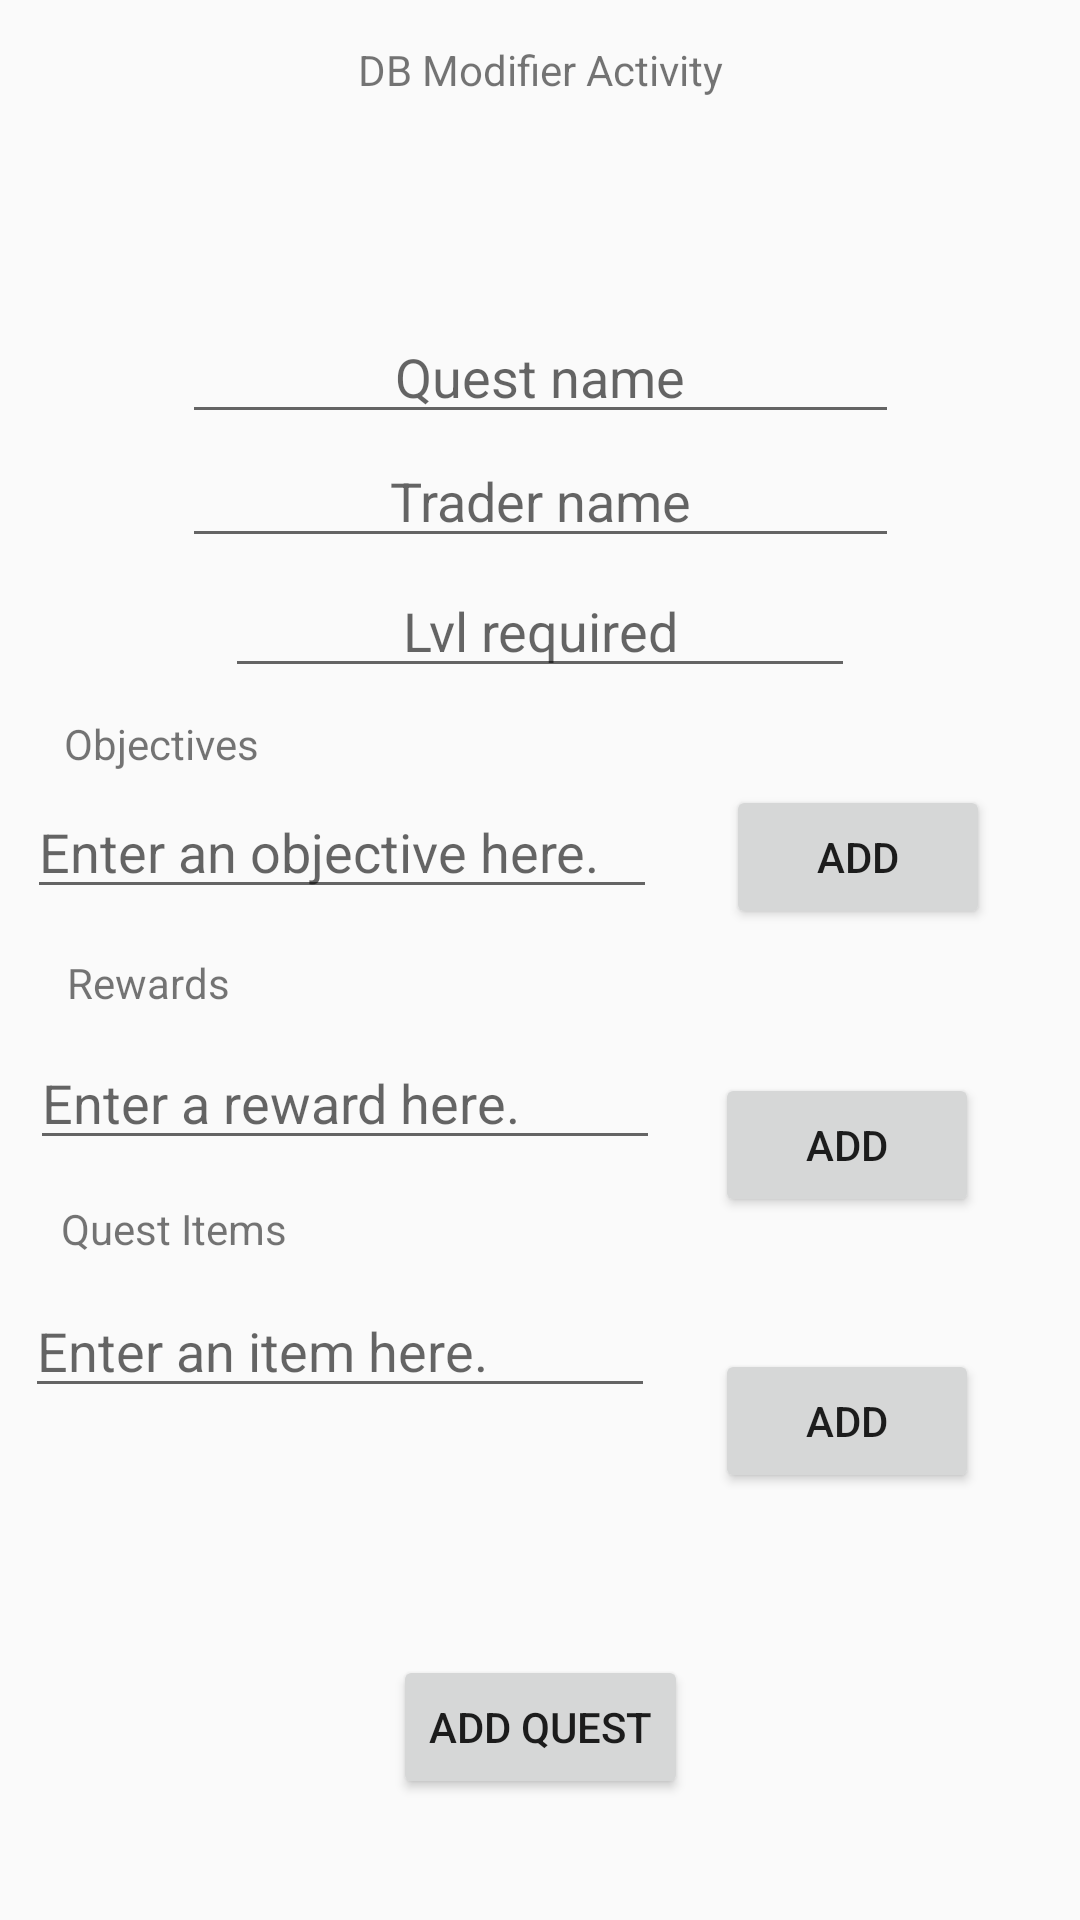

Write the Android layout XML for this screen, with the resource values it uses.
<!-- AndroidManifest.xml: application theme AppTheme -->
<!-- res/layout/activity_modifydb.xml -->
<?xml version="1.0" encoding="utf-8"?>
<androidx.constraintlayout.widget.ConstraintLayout xmlns:android="http://schemas.android.com/apk/res/android"
    xmlns:app="http://schemas.android.com/apk/res-auto"
    xmlns:tools="http://schemas.android.com/tools"
    android:layout_width="match_parent"
    android:layout_height="match_parent">

    <TextView
        android:id="@+id/TitleText"
        android:layout_width="wrap_content"
        android:layout_height="wrap_content"
        android:text="@string/db_modifier_activity"
        app:layout_constraintBottom_toBottomOf="parent"
        app:layout_constraintEnd_toEndOf="parent"
        app:layout_constraintStart_toStartOf="parent"
        app:layout_constraintTop_toTopOf="parent"
        app:layout_constraintVertical_bias="0.022" />

    <Button
        android:id="@+id/button"
        android:layout_width="wrap_content"
        android:layout_height="wrap_content"
        android:text="@string/add_quest"
        app:layout_constraintBottom_toBottomOf="parent"
        app:layout_constraintEnd_toEndOf="parent"
        app:layout_constraintStart_toStartOf="parent"
        app:layout_constraintTop_toTopOf="parent"
        app:layout_constraintVertical_bias="0.932" />

    <EditText
        android:id="@+id/questName"
        android:layout_width="239dp"
        android:layout_height="38dp"
        android:ems="10"
        android:gravity="center"
        android:hint="@string/quest_name"
        android:inputType="textPersonName"
        app:layout_constraintBottom_toBottomOf="parent"
        app:layout_constraintEnd_toEndOf="parent"
        app:layout_constraintStart_toStartOf="parent"
        app:layout_constraintTop_toTopOf="parent"
        app:layout_constraintVertical_bias="0.177"
        android:autofillHints="" />

    <Button
        android:id="@+id/addRew"
        android:layout_width="wrap_content"
        android:layout_height="wrap_content"
        android:layout_marginTop="96dp"
        android:layout_marginEnd="21dp"
        android:layout_marginRight="21dp"
        android:text="@string/add"
        app:layout_constraintEnd_toEndOf="parent"
        app:layout_constraintHorizontal_bias="0.609"
        app:layout_constraintStart_toEndOf="@+id/objectivesText"
        app:layout_constraintTop_toTopOf="@+id/objectivesText" />

    <EditText
        android:id="@+id/objectivesText"
        android:layout_width="wrap_content"
        android:layout_height="wrap_content"
        android:layout_marginEnd="14dp"
        android:layout_marginRight="14dp"
        android:ems="10"
        android:inputType="textPersonName"
        android:hint="@string/enter_an_objective_here"
        app:layout_constraintBottom_toBottomOf="parent"
        app:layout_constraintEnd_toEndOf="parent"
        app:layout_constraintEnd_toStartOf="@+id/addObj"
        app:layout_constraintHorizontal_bias="0.126"
        app:layout_constraintStart_toStartOf="parent"
        app:layout_constraintTop_toTopOf="parent"
        app:layout_constraintVertical_bias="0.437"
        android:autofillHints="" />

    <TextView
        android:id="@+id/objText"
        android:layout_width="wrap_content"
        android:layout_height="wrap_content"
        android:text="@string/objectives"
        app:layout_constraintBottom_toBottomOf="parent"
        app:layout_constraintEnd_toEndOf="parent"
        app:layout_constraintHorizontal_bias="0.072"
        app:layout_constraintStart_toStartOf="parent"
        app:layout_constraintTop_toTopOf="parent"
        app:layout_constraintVertical_bias="0.384" />

    <EditText
        android:id="@+id/traderText"
        android:layout_width="239dp"
        android:layout_height="38dp"
        android:ems="10"
        android:gravity="center"
        android:hint="@string/trader_name"
        android:inputType="textPersonName"
        app:layout_constraintBottom_toBottomOf="parent"
        app:layout_constraintEnd_toEndOf="parent"
        app:layout_constraintStart_toStartOf="parent"
        app:layout_constraintTop_toTopOf="parent"
        app:layout_constraintVertical_bias="0.246"
        android:autofillHints="" />

    <EditText
        android:id="@+id/rewardsText"
        android:layout_width="wrap_content"
        android:layout_height="wrap_content"
        android:layout_marginEnd="14dp"
        android:layout_marginRight="14dp"
        android:ems="10"
        android:inputType="textPersonName"
        android:hint="@string/enter_a_reward_here"
        app:layout_constraintBottom_toBottomOf="parent"
        app:layout_constraintEnd_toEndOf="parent"
        app:layout_constraintEnd_toStartOf="@+id/addObj"
        app:layout_constraintHorizontal_bias="0.55"
        app:layout_constraintStart_toStartOf="parent"
        app:layout_constraintTop_toTopOf="parent"
        app:layout_constraintVertical_bias="0.577"
        android:autofillHints="" />

    <Button
        android:id="@+id/addItem"
        android:layout_width="wrap_content"
        android:layout_height="wrap_content"
        android:layout_marginTop="188dp"
        android:layout_marginEnd="21dp"
        android:layout_marginRight="21dp"
        android:text="@string/add"
        app:layout_constraintEnd_toEndOf="parent"
        app:layout_constraintHorizontal_bias="0.609"
        app:layout_constraintStart_toEndOf="@+id/objectivesText"
        app:layout_constraintTop_toTopOf="@+id/objectivesText" />

    <TextView
        android:id="@+id/rewText"
        android:layout_width="wrap_content"
        android:layout_height="wrap_content"
        android:text="@string/rewards"
        app:layout_constraintBottom_toBottomOf="parent"
        app:layout_constraintEnd_toEndOf="parent"
        app:layout_constraintHorizontal_bias="0.073"
        app:layout_constraintStart_toStartOf="parent"
        app:layout_constraintTop_toTopOf="parent"
        app:layout_constraintVertical_bias="0.512" />

    <Button
        android:id="@+id/addObj"
        android:layout_width="wrap_content"
        android:layout_height="wrap_content"
        android:layout_marginEnd="21dp"
        android:layout_marginRight="21dp"
        android:text="@string/add"
        app:layout_constraintEnd_toEndOf="parent"
        app:layout_constraintStart_toEndOf="@+id/objectivesText"
        app:layout_constraintTop_toTopOf="@+id/objectivesText" />

    <TextView
        android:id="@+id/qiText"
        android:layout_width="wrap_content"
        android:layout_height="wrap_content"
        android:text="@string/quest_items"
        app:layout_constraintBottom_toBottomOf="parent"
        app:layout_constraintEnd_toEndOf="parent"
        app:layout_constraintHorizontal_bias="0.071"
        app:layout_constraintStart_toStartOf="parent"
        app:layout_constraintTop_toTopOf="parent"
        app:layout_constraintVertical_bias="0.644" />

    <EditText
        android:id="@+id/questItemText"
        android:layout_width="wrap_content"
        android:layout_height="wrap_content"
        android:layout_marginEnd="14dp"
        android:layout_marginRight="14dp"
        android:ems="10"
        android:inputType="textPersonName"
        android:hint="@string/enter_an_item_here"
        app:layout_constraintBottom_toBottomOf="parent"
        app:layout_constraintEnd_toEndOf="parent"
        app:layout_constraintEnd_toStartOf="@+id/addObj"
        app:layout_constraintHorizontal_bias="0.463"
        app:layout_constraintStart_toStartOf="parent"
        app:layout_constraintTop_toTopOf="parent"
        app:layout_constraintVertical_bias="0.715"
        android:autofillHints="" />

    <EditText
        android:id="@+id/lvlReqText"
        android:layout_width="wrap_content"
        android:layout_height="wrap_content"
        android:ems="10"
        android:gravity="center"
        android:hint="@string/lvl_required"
        android:inputType="numberDecimal"
        app:layout_constraintBottom_toBottomOf="parent"
        app:layout_constraintEnd_toEndOf="parent"
        app:layout_constraintStart_toStartOf="parent"
        app:layout_constraintTop_toTopOf="parent"
        app:layout_constraintVertical_bias="0.314"
        android:autofillHints="" />

</androidx.constraintlayout.widget.ConstraintLayout>
<!-- resources referenced by this layout -->
<resources>
  <string name="add">add</string>
  <string name="add_quest">Add quest</string>
  <string name="db_modifier_activity">DB Modifier Activity</string>
  <string name="enter_a_reward_here">Enter a reward here.</string>
  <string name="enter_an_item_here">Enter an item here.</string>
  <string name="enter_an_objective_here">Enter an objective here.</string>
  <string name="lvl_required">Lvl required</string>
  <string name="objectives">Objectives</string>
  <string name="quest_items">Quest Items</string>
  <string name="quest_name">Quest name</string>
  <string name="rewards">Rewards</string>
  <string name="trader_name">Trader name</string>
  <style name="AppTheme" parent="Theme.AppCompat.Light">
          
          <item name="colorPrimary">@color/colorPrimary</item>
          <item name="colorPrimaryDark">@color/colorPrimaryDark</item>
          <item name="colorAccent">@color/colorAccent</item>
      </style>
  <color name="colorPrimary">#8C8775</color>
  <color name="colorPrimaryDark">#000000</color>
  <color name="colorAccent">#D81B60</color>
</resources>
